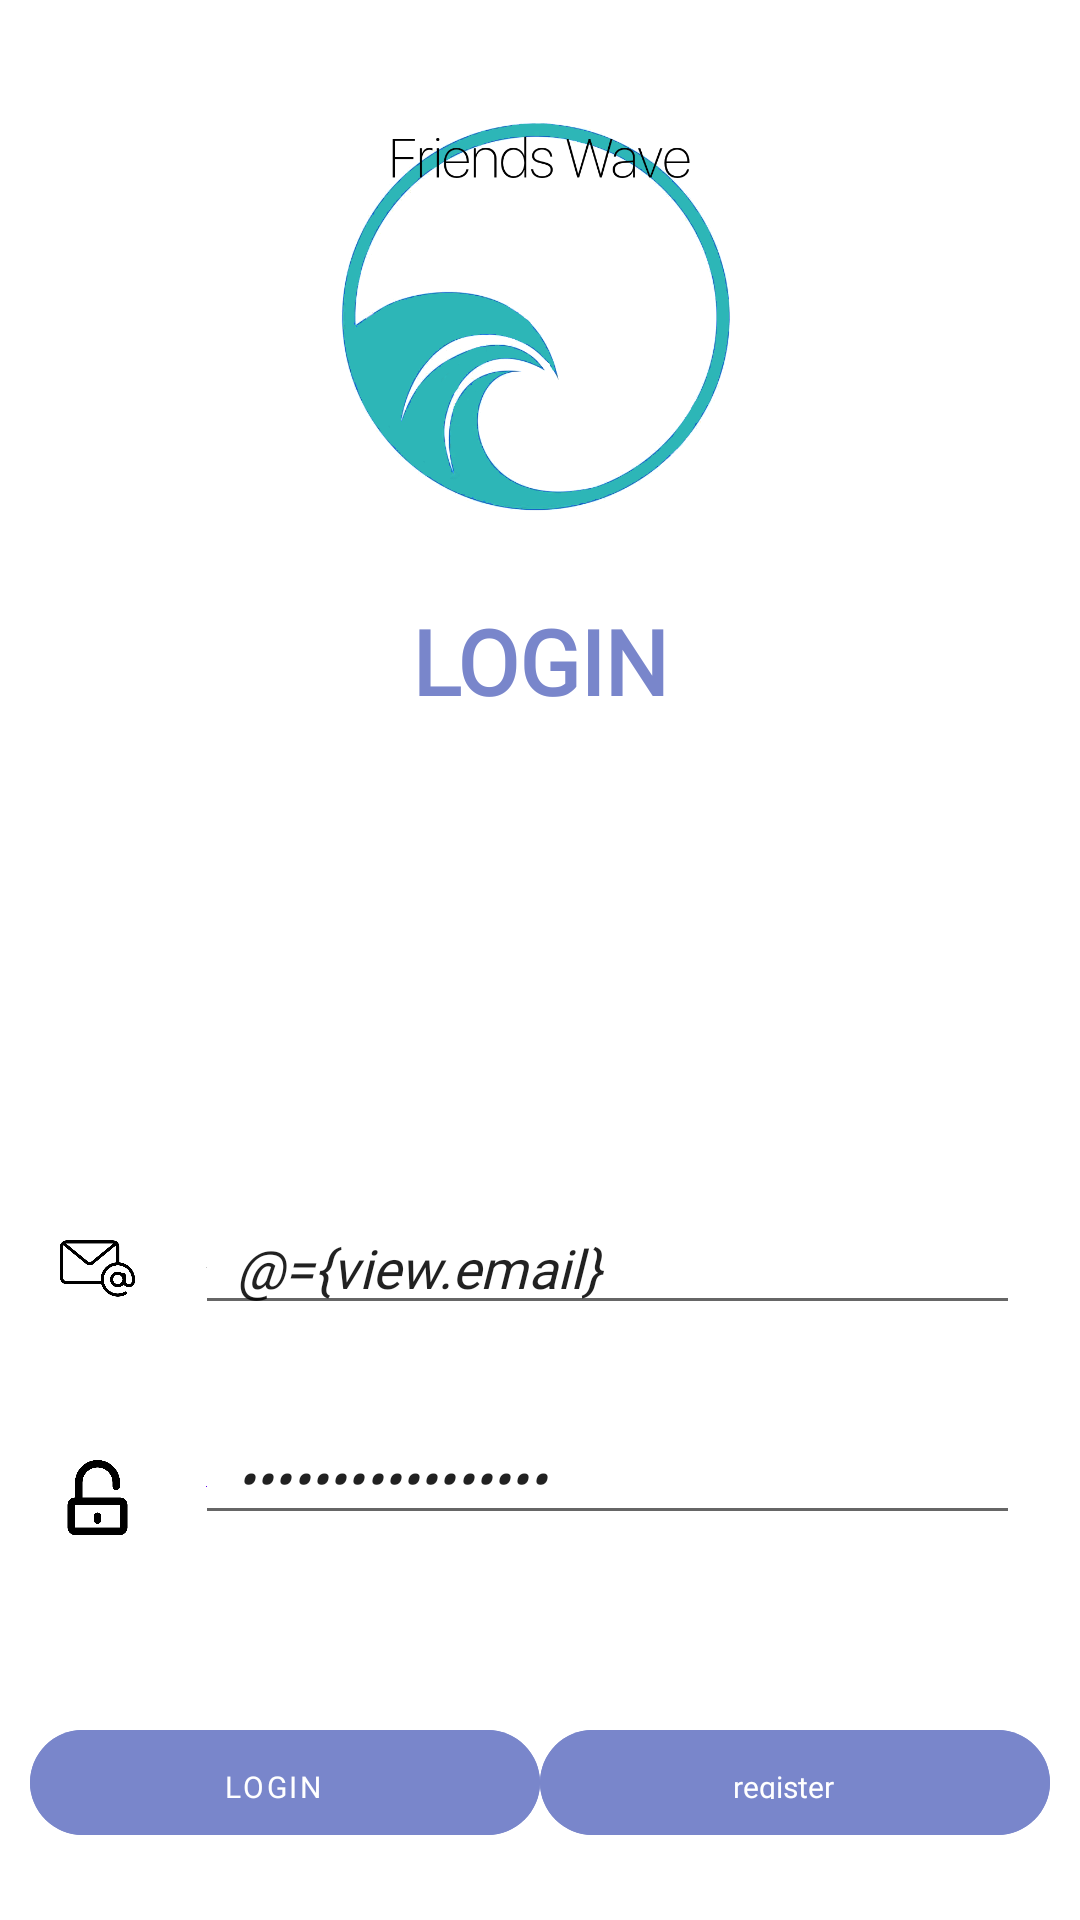

Produce the Android XML layout that renders to this screen, including the resource entries it uses.
<!-- AndroidManifest.xml: application theme Theme.FriendsWave -->
<!-- res/layout/activity_login.xml -->
<?xml version="1.0" encoding="utf-8"?>
<layout
    xmlns:android="http://schemas.android.com/apk/res/android"
    xmlns:tools="http://schemas.android.com/tools"
    xmlns:app="http://schemas.android.com/apk/res-auto"
    >

    <data>
        <variable name="view"
            type="com.antonin.friendswave.ui.viewModel.AuthViewModel"/>
    </data>

    <RelativeLayout
        android:layout_width="match_parent"
        android:layout_height="match_parent"
        android:background="#FFFFFF"
        android:orientation="vertical"
        android:scrollbarAlwaysDrawVerticalTrack="true"
        tools:context=".ui.authentification.LoginActivity">


            <LinearLayout
                android:layout_width="match_parent"
                android:layout_height="match_parent"
                android:orientation="vertical"
                android:paddingTop="30dp">

                <ImageView
                    android:layout_width="match_parent"
                    android:layout_height="150dp"
                    android:layout_marginBottom="20dp"
                    android:src="@drawable/logo"/>

                <TextView
                    android:id="@+id/login_title"
                    android:layout_width="match_parent"
                    android:layout_height="wrap_content"
                    android:layout_marginBottom="160dp"
                    android:fontFamily="@font/roboto_mono"
                    android:gravity="center_horizontal"
                    android:text="@string/login"
                    android:textColor="#7986CB"
                    android:textSize="30sp"
                    android:textStyle="bold" />



                <LinearLayout
                    android:layout_width="match_parent"
                    android:layout_height="wrap_content"
                    android:orientation="horizontal"
                    android:layout_marginRight="10dp"
                    android:layout_marginLeft="10dp"
                    android:layout_marginBottom="20dp">

                    <ImageView
                        android:layout_width="25dp"
                        android:layout_height="25dp"
                        android:layout_marginLeft="10dp"
                        android:layout_marginTop="10dp"
                        android:layout_marginRight="10dp"
                        android:layout_marginBottom="0dp"
                        android:src="@drawable/email"
                        android:gravity="center"
                    />

                    <EditText
                        android:id="@+id/text_email"
                        android:layout_width="match_parent"
                        android:layout_height="wrap_content"
                        android:layout_marginLeft="10dp"
                        android:layout_marginRight="10dp"
                        android:drawableLeft="@color/cardview_shadow_start_color"
                        android:drawablePadding="10dp"
                        android:fontFamily="@font/roboto_mono"
                        android:hint="@string/add_event_hint_mail"
                        android:inputType="textEmailAddress"
                        android:singleLine="true"
                        android:textStyle="italic"
                        android:textSize="18sp"
                        android:text="@={view.email}"
                        android:textColorHint="#F06292"
                        tools:ignore="Autofill" />
                </LinearLayout>

                <LinearLayout
                    android:layout_width="match_parent"
                    android:layout_height="wrap_content"
                    android:layout_marginTop="15dp"
                    android:layout_marginBottom="20dp"
                    android:layout_marginRight="10dp"
                    android:layout_marginLeft="10dp"
                    android:orientation="horizontal">

                    <ImageView
                        android:layout_width="25dp"
                        android:layout_height="25dp"
                        android:layout_marginLeft="10dp"
                        android:layout_marginTop="10dp"
                        android:layout_marginRight="10dp"
                        android:gravity="center"
                        android:src="@drawable/password" />

                    <EditText
                        android:id="@+id/edit_text_password"
                        android:layout_width="match_parent"
                        android:layout_height="match_parent"
                        android:layout_marginLeft="10dp"
                        android:layout_marginRight="10dp"
                        android:drawableLeft="@color/design_default_color_primary"
                        android:drawablePadding="10dp"
                        android:fontFamily="@font/roboto_mono"
                        android:hint="@string/password"
                        android:importantForAutofill="no"
                        android:inputType="textPassword"
                        android:singleLine="true"
                        android:text="@={view.password}"
                        android:textColorHint="#F06292"
                        android:textSize="18sp"
                        android:textStyle="italic"
                        tools:ignore="LabelFor" />
                </LinearLayout>


                <LinearLayout
                    android:layout_width="match_parent"
                    android:layout_height="35dp"
                    android:layout_marginLeft="10dp"
                    android:layout_marginRight="10dp"
                    android:background="@drawable/custom_shape"
                    android:backgroundTint="#7985CA"
                    android:orientation="horizontal"
                    android:layout_marginTop="45dp">

                    <com.google.android.material.floatingactionbutton.ExtendedFloatingActionButton
                        android:id="@+id/button_sign_in"
                        android:layout_width="0dp"
                        android:layout_height="match_parent"
                        android:layout_weight="1"
                        android:backgroundTint="#7986CB"
                        android:fontFamily="@font/roboto_mono"
                        android:gravity="center"
                        android:stateListAnimator="@null"
                        android:onClick="@{() -> view.login()}"
                        android:text="@string/login"
                        android:textAllCaps="false"
                        app:elevation="0dp"
                        android:textColor="#fff"
                        android:textSize="10sp" />

                    <com.google.android.material.floatingactionbutton.ExtendedFloatingActionButton
                        android:id="@+id/text_view_register"
                        android:layout_width="0dp"
                        android:layout_height="wrap_content"
                        android:layout_gravity="center_horizontal"
                        android:layout_weight="1"
                        android:backgroundTint="#7986CB"
                        app:elevation="0dp"
                        android:stateListAnimator="@null"
                        android:fontFamily="@font/roboto_mono"
                        android:onClick="@{(v) -> view.goToSignup(v)}"
                        android:text="@string/register"
                        android:textAlignment="center"
                        android:textSize="10sp"
                        android:textAppearance="@style/TextAppearance.AppCompat.Headline"
                        android:textColor="#FFFFFF" />
                </LinearLayout>

            </LinearLayout>


    </RelativeLayout>

</layout>
<!-- resources referenced by this layout -->
<resources>
  <!-- drawable email: png bitmap (drawable, 17758 bytes) -->
  <!-- drawable logo: png bitmap (drawable, 112046 bytes) -->
  <!-- drawable password: png bitmap (drawable, 9083 bytes) -->
  <string name="add_event_hint_mail">entrez un courriel valide</string>
  <string name="login">LOGIN</string>
  <string name="password">password</string>
  <string name="register">register</string>
  <style name="Theme.FriendsWave" parent="Theme.MaterialComponents.DayNight.DarkActionBar">
          
          <item name="colorPrimary">#4D7167</item>
  
          <item name="colorOnPrimary">@color/white</item>
  
  
          
          <item name="colorSecondary">@color/teal_200</item>
          <item name="colorSecondaryVariant">@color/teal_700</item>
          <item name="colorOnSecondary">@color/black</item>
          
          <item name="android:statusBarColor">?attr/colorPrimaryVariant</item>
          
      </style>
  <!-- not gathered from this repository: default colours our renderer supplied (Android Studio template values) -->
  <color name="teal_200">#FF03DAC5</color>
  <color name="teal_700">#FF018786</color>
  <color name="black">#FF000000</color>
  <color name="white">#FFFFFFFF</color>
</resources>
